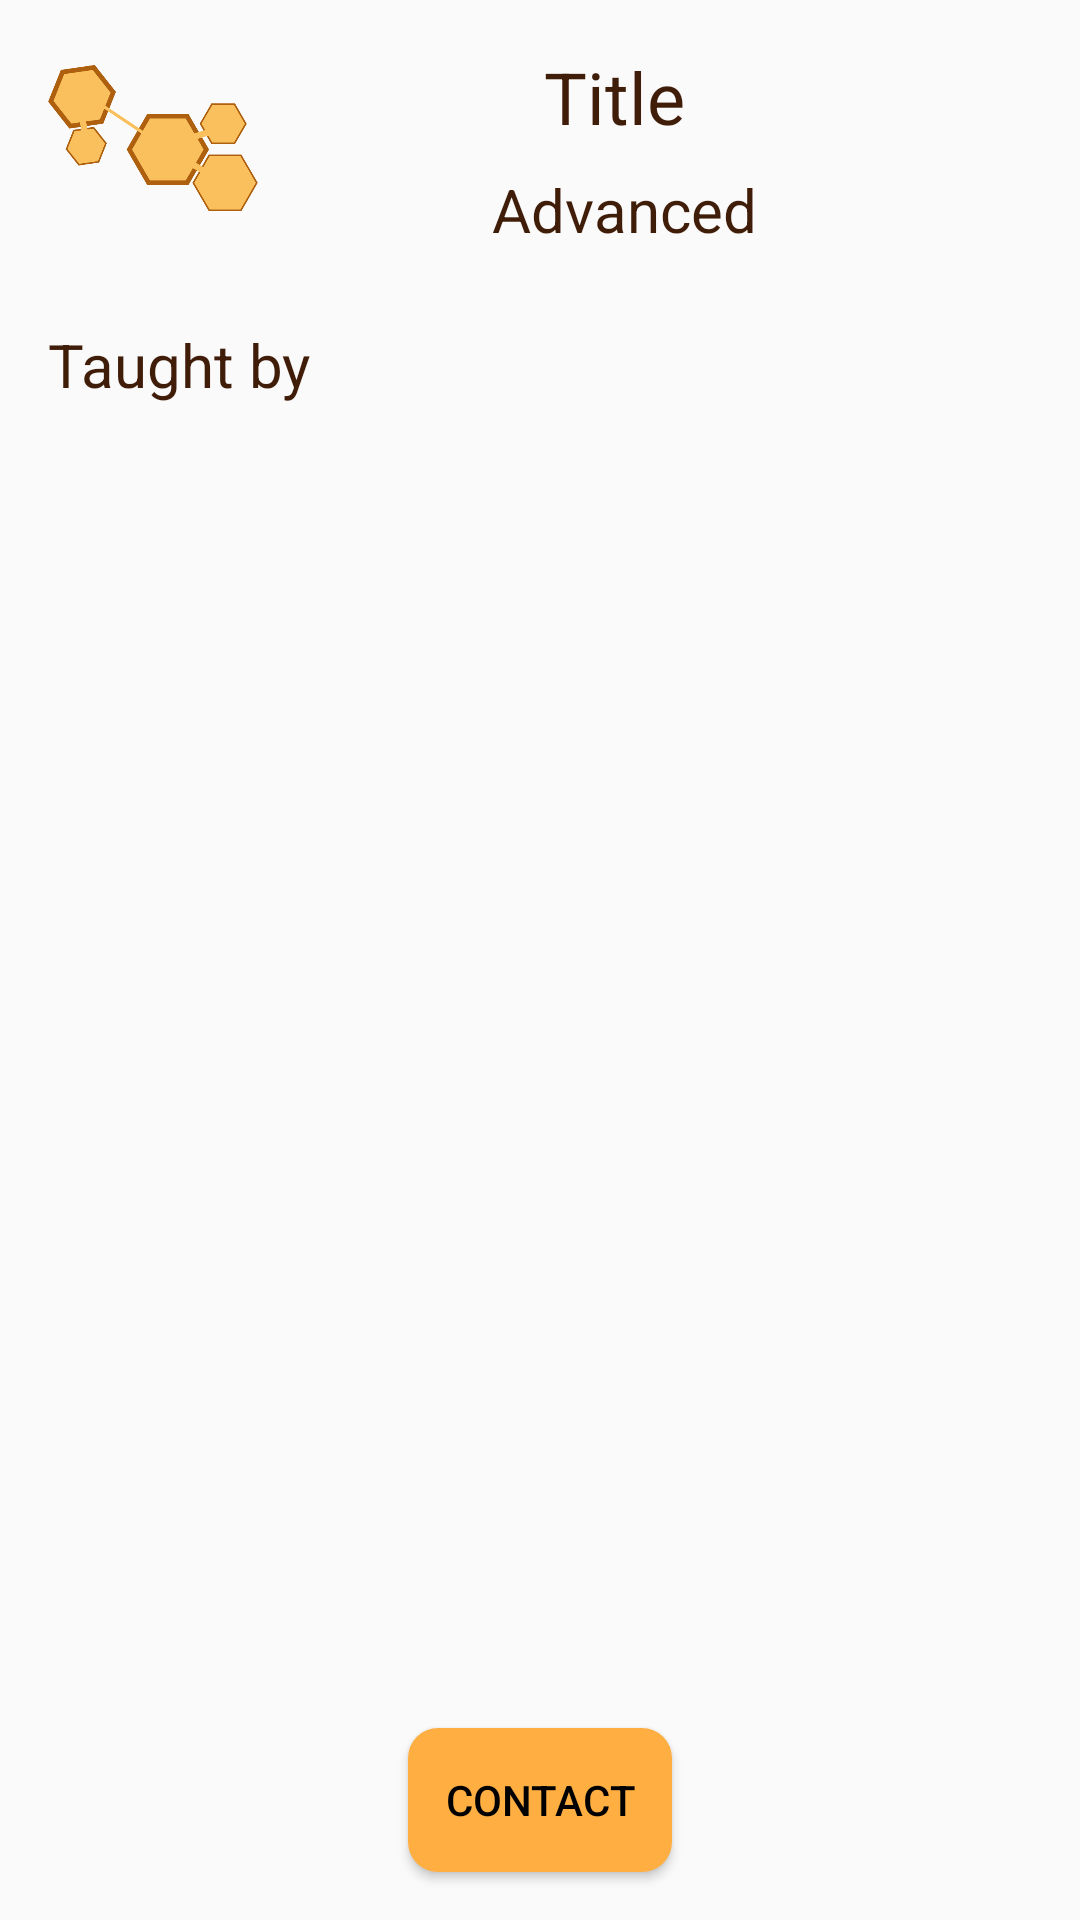

The Android layout XML behind this screen, and the referenced resources:
<!-- AndroidManifest.xml: application theme AppTheme -->
<!-- res/layout/fragment_extended_interest.xml -->
<?xml version="1.0" encoding="utf-8"?>
<androidx.constraintlayout.widget.ConstraintLayout xmlns:android="http://schemas.android.com/apk/res/android"
    xmlns:app="http://schemas.android.com/apk/res-auto"
    xmlns:tools="http://schemas.android.com/tools"
    android:layout_width="match_parent"
    android:layout_height="match_parent"
    tools:context=".fragments.ExtendedInterest">


    <ImageView
        android:id="@+id/extended_skill_back_button"
        android:layout_width="wrap_content"
        android:layout_height="wrap_content"
        android:layout_marginTop="8dp"
        android:layout_marginEnd="8dp"
        android:src="@drawable/ic_close_black_32dp"
        app:layout_constraintEnd_toEndOf="parent"
        app:layout_constraintTop_toTopOf="parent" />

    <ImageView
        android:id="@+id/imageView3"
        android:layout_width="70dp"
        android:layout_height="60dp"
        android:layout_marginStart="16dp"
        android:layout_marginTop="8dp"
        android:src="@drawable/logo"
        app:layout_constraintStart_toStartOf="parent"
        app:layout_constraintTop_toBottomOf="@+id/extended_skill_back_button" />

    <TextView
        android:id="@+id/extended_skill_title"
        android:layout_width="wrap_content"
        android:layout_height="wrap_content"
        android:text="Title"
        android:textColor="@color/textColor"
        android:textSize="24sp"
        app:layout_constraintEnd_toEndOf="parent"
        app:layout_constraintHorizontal_bias="0.42"
        app:layout_constraintStart_toEndOf="@+id/imageView3"
        app:layout_constraintTop_toTopOf="@+id/imageView3" />

    <TextView
        style="@style/textHeading"
        android:id="@+id/extended_skill_difficulty"
        android:layout_width="wrap_content"
        android:layout_height="wrap_content"
        android:layout_marginTop="8dp"
        android:text="Advanced"
        app:layout_constraintEnd_toEndOf="parent"
        app:layout_constraintHorizontal_bias="0.42"
        app:layout_constraintStart_toEndOf="@+id/imageView3"
        app:layout_constraintTop_toBottomOf="@+id/extended_skill_title" />

    <ScrollView
        android:layout_width="0dp"
        android:layout_height="wrap_content"
        android:layout_marginStart="1dp"
        android:layout_marginTop="16dp"
        android:layout_marginEnd="1dp"
        app:layout_constraintEnd_toEndOf="parent"
        app:layout_constraintHorizontal_bias="0.0"
        app:layout_constraintStart_toStartOf="parent"
        app:layout_constraintTop_toBottomOf="@+id/user_name_extended">

        <androidx.constraintlayout.widget.ConstraintLayout
            android:layout_width="match_parent"
            android:layout_height="match_parent">

            <TextView
                style="@style/textHeading"
                android:textSize="25sp"
                android:id="@+id/extended_skill_description"
                android:layout_width="wrap_content"
                android:layout_height="wrap_content"
                android:layout_marginTop="8dp"
                tools:text= "I am willing to teach you all you need on this topic,just give me a message"
                app:layout_constraintEnd_toEndOf="parent"
                app:layout_constraintStart_toStartOf="parent"
                app:layout_constraintTop_toTopOf="parent" />
        </androidx.constraintlayout.widget.ConstraintLayout>
    </ScrollView>

    <TextView
        style="@style/textHeading"
        android:id="@+id/textView"
        android:layout_width="wrap_content"
        android:layout_height="wrap_content"
        android:layout_marginStart="16dp"
        android:layout_marginTop="32dp"
        android:text="Taught by"
        app:layout_constraintStart_toStartOf="parent"
        app:layout_constraintTop_toBottomOf="@+id/imageView3" />

    <TextView
        style="@style/textHeading"
        android:id="@+id/user_name_extended"
        android:layout_width="wrap_content"
        android:layout_height="wrap_content"
        android:layout_marginStart="16dp"
        android:layout_marginTop="32dp"
        android:textStyle="bold"
        tools:text= "Andrei Avram"
        app:layout_constraintStart_toEndOf="@+id/textView"
        app:layout_constraintTop_toBottomOf="@+id/imageView3" />

    <Button
        style = "@style/mainActionButton"
        android:id="@+id/contact_button"
        android:layout_width="wrap_content"
        android:layout_height="wrap_content"
        android:layout_marginBottom="16dp"
        android:text="Contact"
        app:layout_constraintBottom_toBottomOf="parent"
        app:layout_constraintEnd_toEndOf="parent"
        app:layout_constraintStart_toStartOf="parent" />
</androidx.constraintlayout.widget.ConstraintLayout>
<!-- resources referenced by this layout -->
<resources>
  <color name="textColor">#401d09</color>
  <!-- drawable logo: png bitmap (drawable, 16674 bytes) -->
  <style name="mainActionButton">
         <item name="android:background">@drawable/rounded_button</item>
          <item name="android:textColor">#000000</item>
      </style>
  <style name="textHeading">
         <item name="android:textSize">20sp</item>
         <item name="android:textColor">@color/textColor</item>
     </style>
  <style name="AppTheme" parent="Theme.AppCompat.Light.NoActionBar">
          
          <item name="colorPrimary">@color/colorPrimary</item>
          <item name="colorPrimaryDark">@color/colorPrimaryDark</item>
          <item name="colorAccent">#ffae42</item>
      </style>
  <!-- drawable rounded_button (drawable) -->
  <?xml version="1.0" encoding="utf-8"?>
  <shape xmlns:android="http://schemas.android.com/apk/res/android"
      android:shape="rectangle">
      <solid android:color="#FFAE42" />
      <corners android:radius="10dp">
  
      </corners>
  </shape>
  <color name="colorPrimary">#008577</color>
  <color name="colorPrimaryDark">#00574B</color>
</resources>
